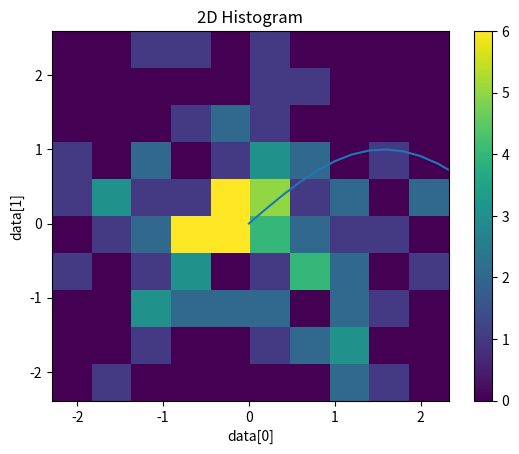

Source code (Python):
#!/usr/bin/env python3

# This script will introduce us to Matplotlib, a library used for visualization
import numpy as np
import matplotlib.pyplot as plt

x = np.arange(100) / 5
y = np.sin(x)

plt.plot(x,y)
plt.title("Line plot")
plt.xlabel("x")
plt.ylabel("sin(x)")
plt.show()

plt.scatter(x,y)
plt.title("Scatter plot")
plt.xlabel("x")
plt.ylabel("sin(x)")
plt.show()

# Adapted from https://matplotlib.org/tutorials/introductory/sample_plots.html
data = np.random.randn(2, 100)
plt.hist(data[0])
plt.title("Histogram")
plt.xlabel("data[0]")
plt.ylabel("Count")
plt.show()

plt.hist2d(data[0], data[1])
plt.title("2D Histogram")
plt.xlabel("data[0]")
plt.ylabel("data[1]")
plt.colorbar()
plt.show()
